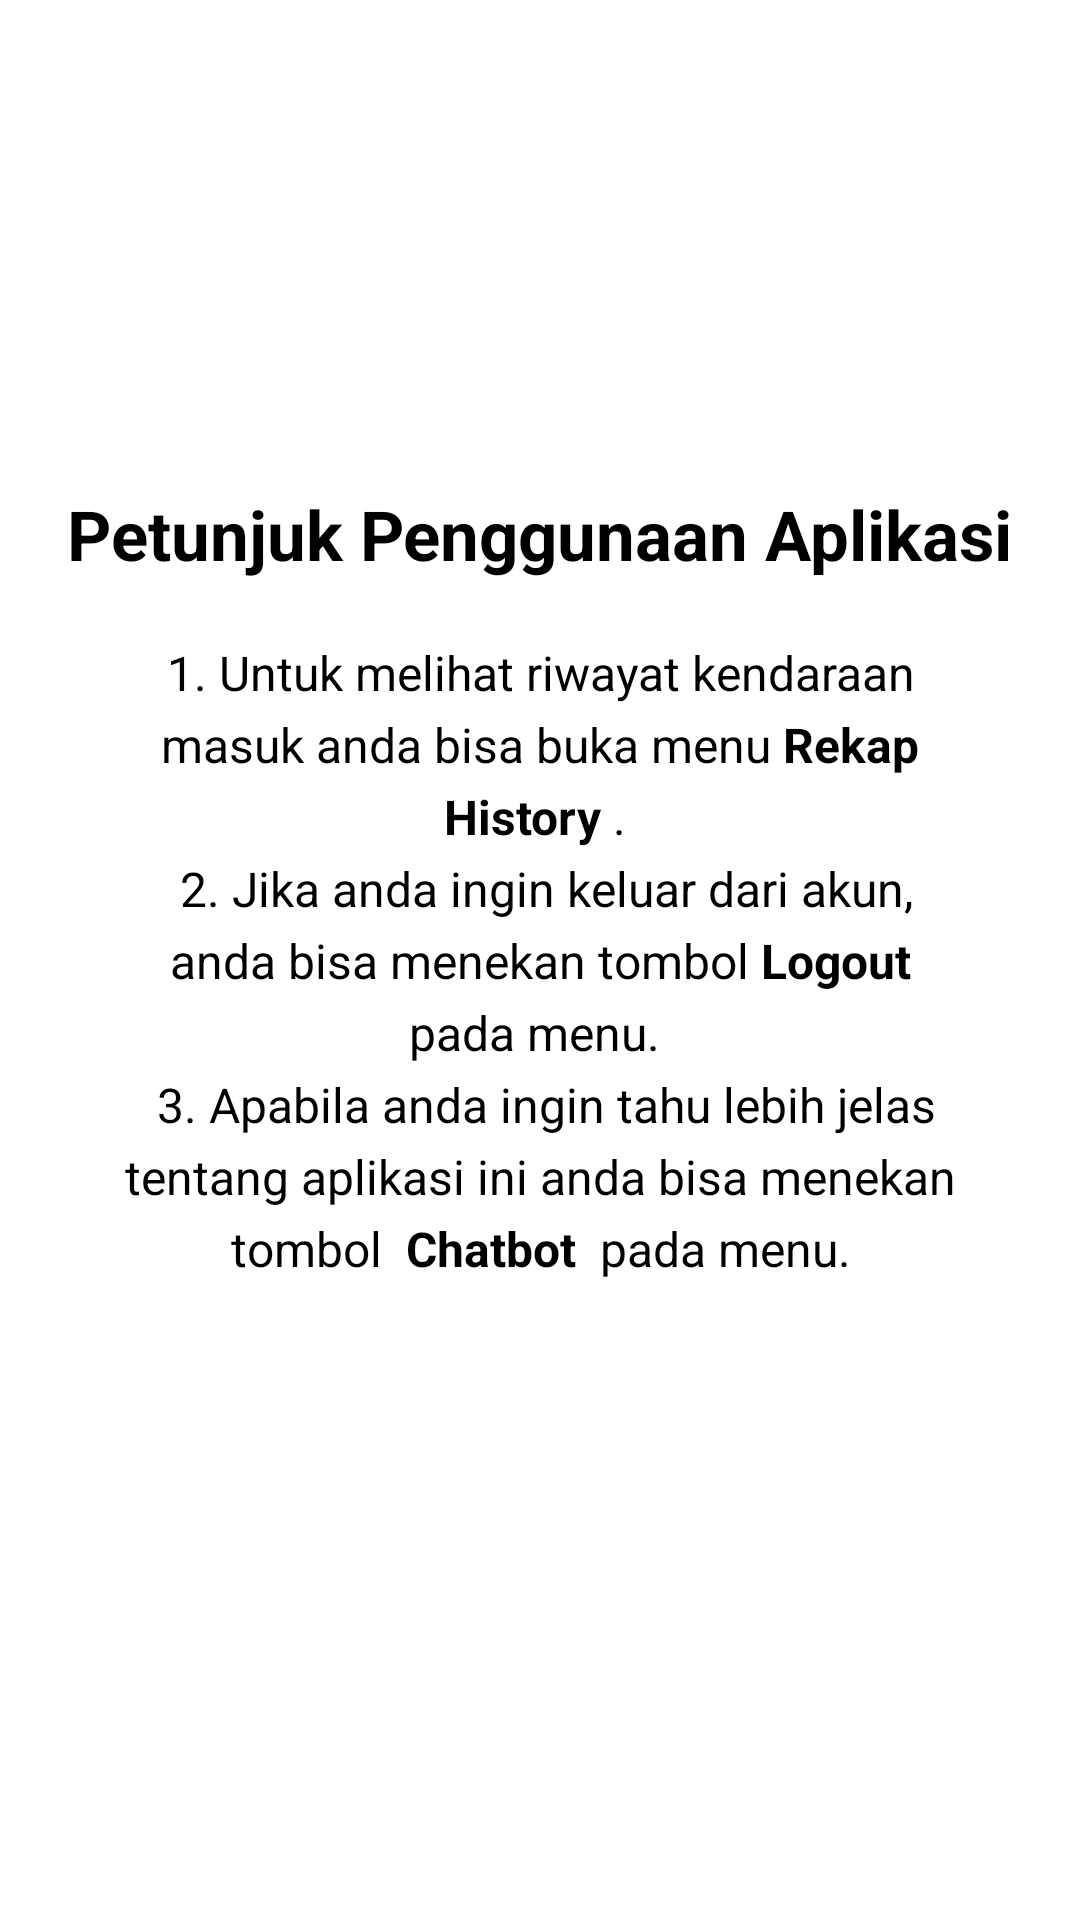

Produce the Android XML layout that renders to this screen, including the resource entries it uses.
<!-- AndroidManifest.xml: application theme Theme.MyUAS -->
<!-- res/layout/fragment_cara_pakai.xml -->
<?xml version="1.0" encoding="utf-8"?>
<androidx.constraintlayout.widget.ConstraintLayout xmlns:android="http://schemas.android.com/apk/res/android"
    xmlns:tools="http://schemas.android.com/tools"
    android:layout_width="match_parent"
    android:layout_height="match_parent"
    xmlns:app="http://schemas.android.com/apk/res-auto"
    tools:context=".Fragment.CaraPakaiFragment">
    <TextView
        android:layout_width="wrap_content"
        android:layout_height="wrap_content"
        android:text="Petunjuk Penggunaan Aplikasi"
        android:textSize="23sp"
        android:textStyle="bold"
        android:textColor="@color/black"
        app:layout_constraintStart_toStartOf="parent"
        app:layout_constraintEnd_toEndOf="parent"
        app:layout_constraintBottom_toTopOf="@id/textpenjelasan"
        android:layout_marginBottom="20dp"
        />

    <TextView
        android:id="@+id/textpenjelasan"
        android:layout_width="match_parent"
        android:layout_height="wrap_content"
        android:text="@string/cara_pakai_aplikasi"
        android:textSize="16sp"
        android:lineSpacingExtra="5dp"
        android:textAlignment="center"
        android:layout_marginHorizontal="40dp"
        android:textColor="@color/black"
        app:layout_constraintTop_toTopOf="parent"
        app:layout_constraintBottom_toBottomOf="parent"
        app:layout_constraintStart_toStartOf="parent"
        app:layout_constraintEnd_toEndOf="parent"
        />

</androidx.constraintlayout.widget.ConstraintLayout>
<!-- resources referenced by this layout -->
<resources>
  <color name="black">#FF000000</color>
  <string name="cara_pakai_aplikasi">
          1. Untuk melihat riwayat kendaraan masuk anda bisa buka menu <b>Rekap History</b> . \n
          2. Jika anda ingin keluar dari akun, anda bisa menekan tombol <b>Logout</b> pada menu. \n
          3. Apabila anda ingin tahu lebih jelas tentang aplikasi ini anda bisa menekan tombol <b> Chatbot </b> pada menu.
      </string>
  <style name="Theme.MyUAS" parent="Theme.MaterialComponents.DayNight.NoActionBar">
          
          <item name="colorPrimary">@color/bluesky</item>
          <item name="colorPrimaryDark">@color/bluesky</item>
          <item name="colorPrimaryVariant">@color/bluestatus</item>
          <item name="colorOnPrimary">@color/white</item>
          
          <item name="colorSecondary">@color/teal_200</item>
          <item name="colorSecondaryVariant">@color/teal_700</item>
          <item name="colorOnSecondary">@color/black</item>
          
          <item name="android:statusBarColor" tools:targetApi="l">@color/bluestatus</item>
          
          <item name="android:windowTranslucentStatus">true</item>
      </style>
  <color name="bluesky">#98DDFC</color>
  <color name="bluestatus">#417C97</color>
  <color name="white">#FFFFFFFF</color>
  <color name="teal_200">#FF03DAC5</color>
  <color name="teal_700">#FF018786</color>
</resources>
